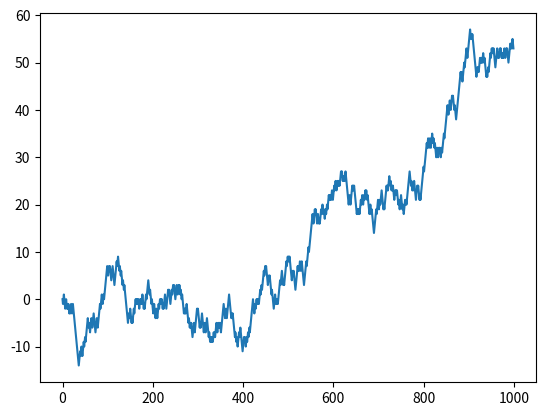

Here is the Python script that generated this plot:
#
from random import seed
from random import random
from matplotlib import pyplot
import numpy as np

seed(1)
random_walk = list()
random_walk.append(0)

for i in range (1,1000):
	next_step = -1 if random() < 0.5 else 1
	value = random_walk[i-1] + next_step
	random_walk.append(value)

pyplot.plot(random_walk)
pyplot.show()
np.savetxt('rw_seed_1.txt', random_walk, delimiter = ',')
